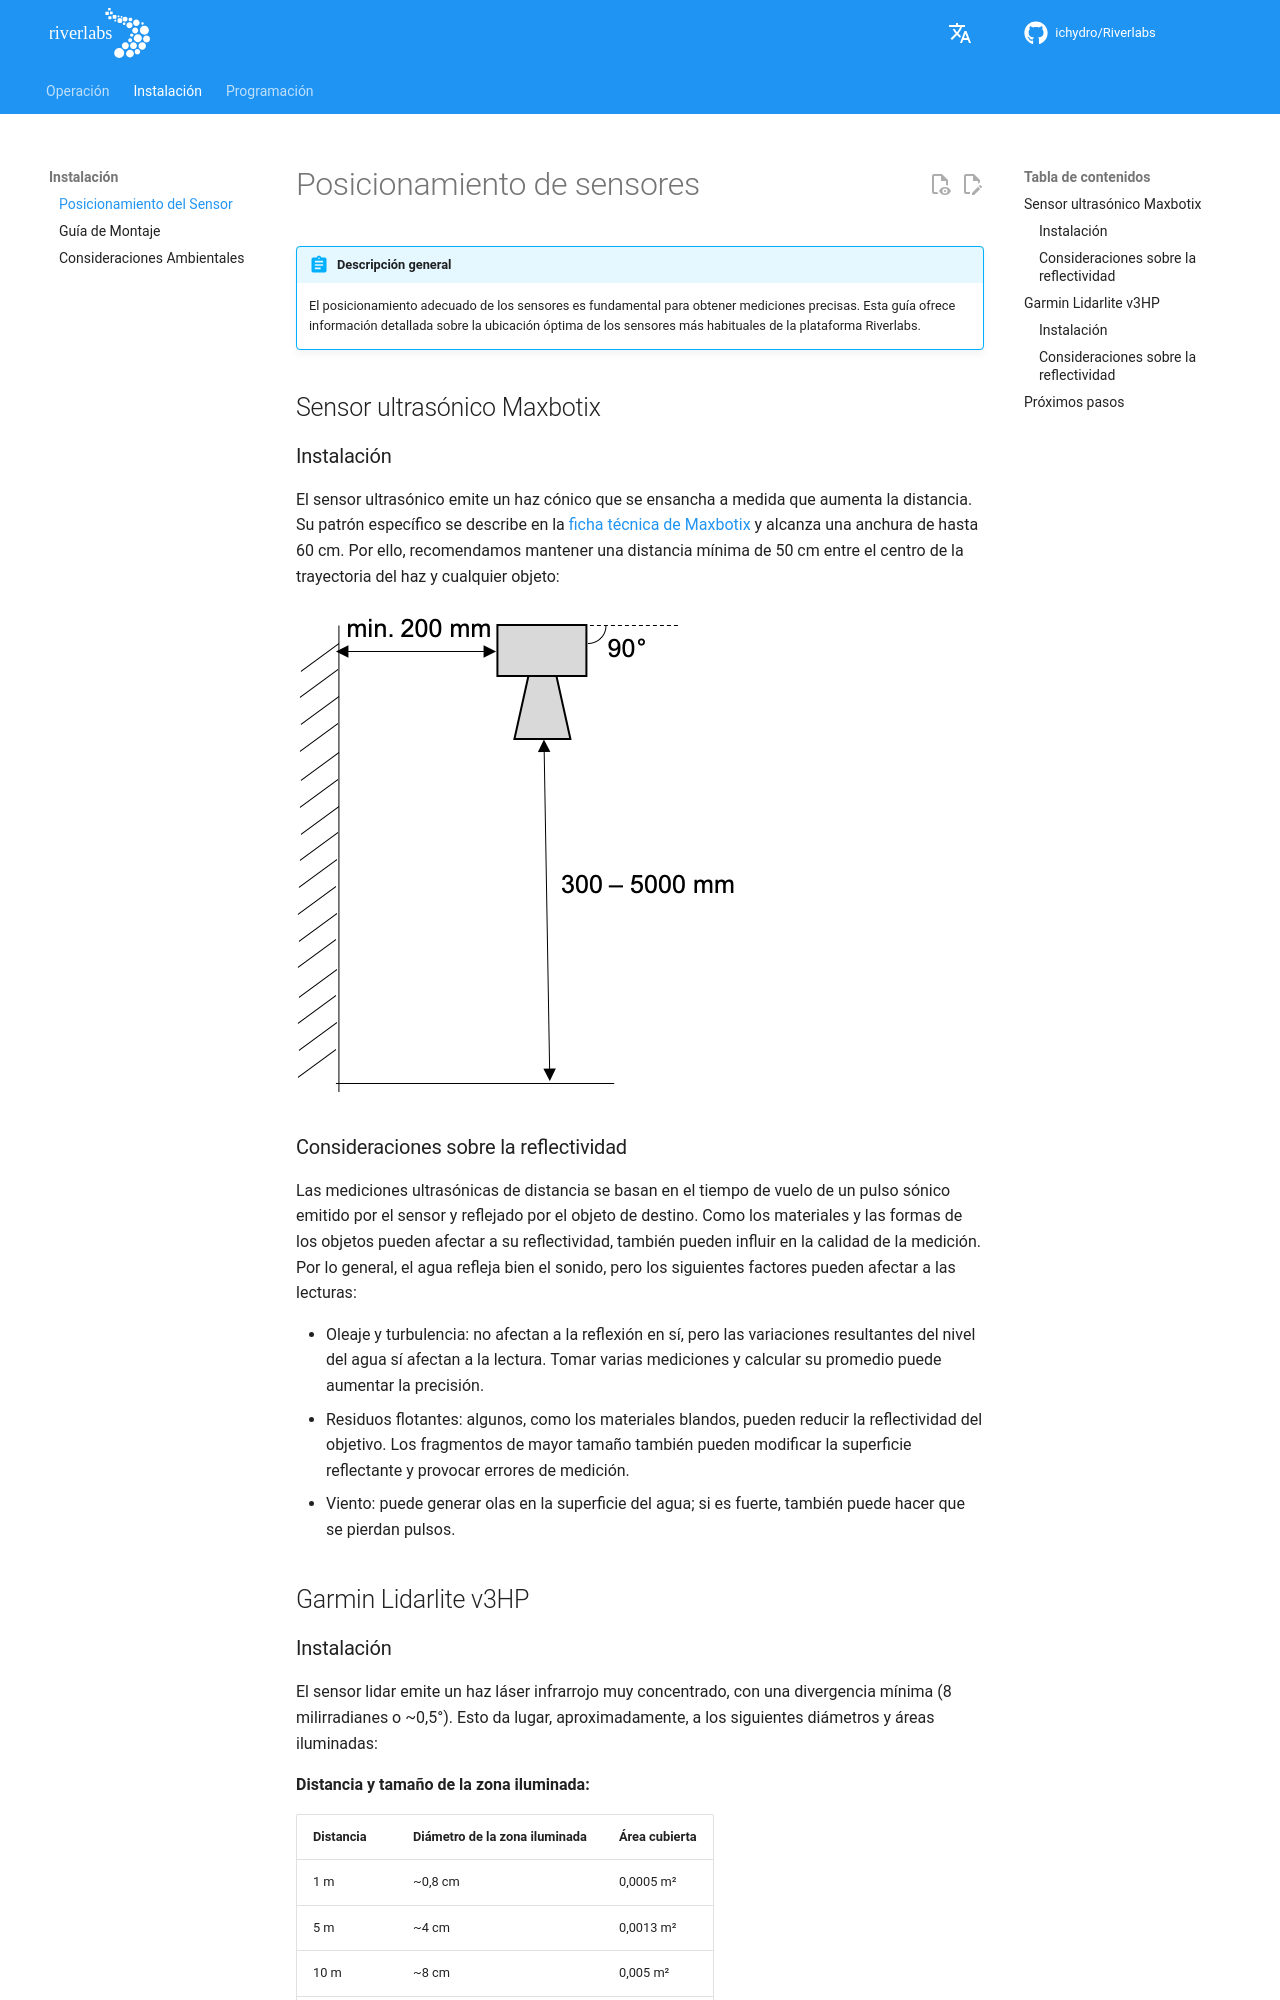

repository: ICHydro/Riverlabs · page: es/installation/sensor-positioning/index.html · generator: mkdocs

# Posicionamiento de sensores

!!! abstract "Descripción general"
    El posicionamiento adecuado de los sensores es fundamental para obtener mediciones precisas. Esta guía ofrece información detallada sobre la ubicación óptima de los sensores más habituales de la plataforma Riverlabs.


## Sensor ultrasónico Maxbotix

### Instalación

El sensor ultrasónico emite un haz cónico que se ensancha a medida que aumenta la distancia. Su patrón específico se describe en la [ficha técnica de Maxbotix](https://maxbotix.com/pages/hrxl-maxsonar-wr-datasheet) y alcanza una anchura de hasta 60 cm. Por ello, recomendamos mantener una distancia mínima de 50 cm entre el centro de la trayectoria del haz y cualquier objeto:

![Patrón del haz ultrasónico](../assets/images/installation_US.png)

### Consideraciones sobre la reflectividad

Las mediciones ultrasónicas de distancia se basan en el tiempo de vuelo de un pulso sónico emitido por el sensor y reflejado por el objeto de destino. Como los materiales y las formas de los objetos pueden afectar a su reflectividad, también pueden influir en la calidad de la medición. Por lo general, el agua refleja bien el sonido, pero los siguientes factores pueden afectar a las lecturas:

- Oleaje y turbulencia: no afectan a la reflexión en sí, pero las variaciones resultantes del nivel del agua sí afectan a la lectura. Tomar varias mediciones y calcular su promedio puede aumentar la precisión.
- Residuos flotantes: algunos, como los materiales blandos, pueden reducir la reflectividad del objetivo. Los fragmentos de mayor tamaño también pueden modificar la superficie reflectante y provocar errores de medición.
- Viento: puede generar olas en la superficie del agua; si es fuerte, también puede hacer que se pierdan pulsos.

## Garmin Lidarlite v3HP
